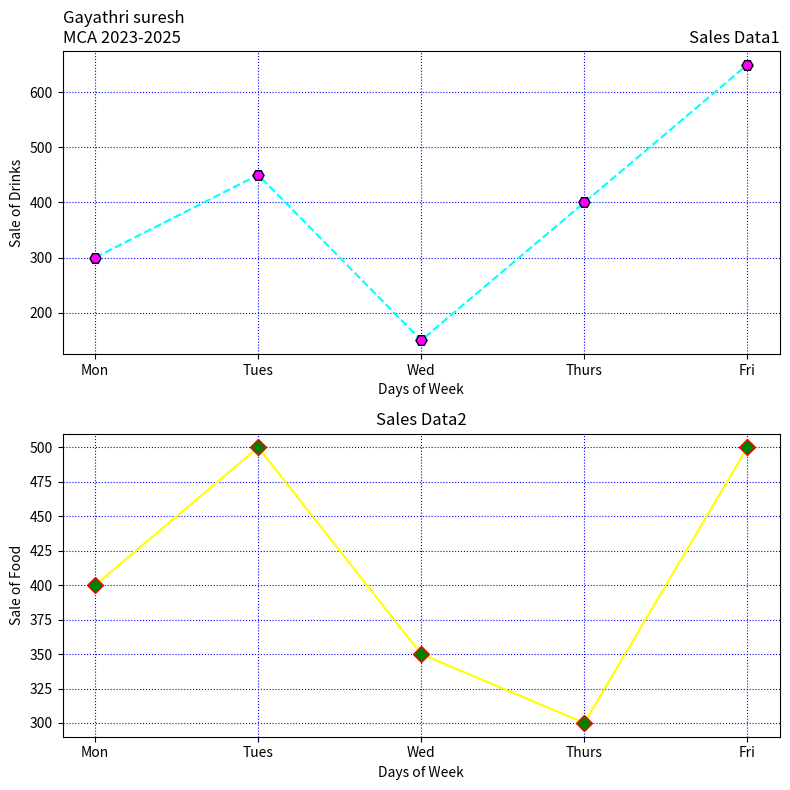

Python code for this plot:
import matplotlib.pyplot as plt
days = ['Mon', 'Tues', 'Wed', 'Thurs', 'Fri']
drinks_sales = [300, 450, 150, 400, 650]
food_sales = [400, 500, 350, 300, 500]
fig, axs = plt.subplots(2, 1, figsize=(8, 8))
axs[0].plot(days, drinks_sales, linestyle='--', color='cyan', marker='H',
markersize=8, markerfacecolor='magenta', markeredgecolor='black')
axs[0].set_xlabel('Days of Week')
axs[0].set_ylabel('Sale of Drinks')
axs[0].set_title('Sales Data1', loc='right')
axs[0].set_title('Gayathri suresh\nMCA 2023-2025', loc='left')
axs[0].grid(True, color='blue', linestyle='dotted')
axs[1].plot(days, food_sales, linestyle='-', color='yellow', marker='D',
markersize=8, markerfacecolor='green', markeredgecolor='red')
axs[1].set_xlabel('Days of Week')
axs[1].set_ylabel('Sale of Food')
axs[1].set_title('Sales Data2', loc='center')
axs[1].grid(True, color='blue', linestyle='dotted')
plt.tight_layout()
plt.show()
